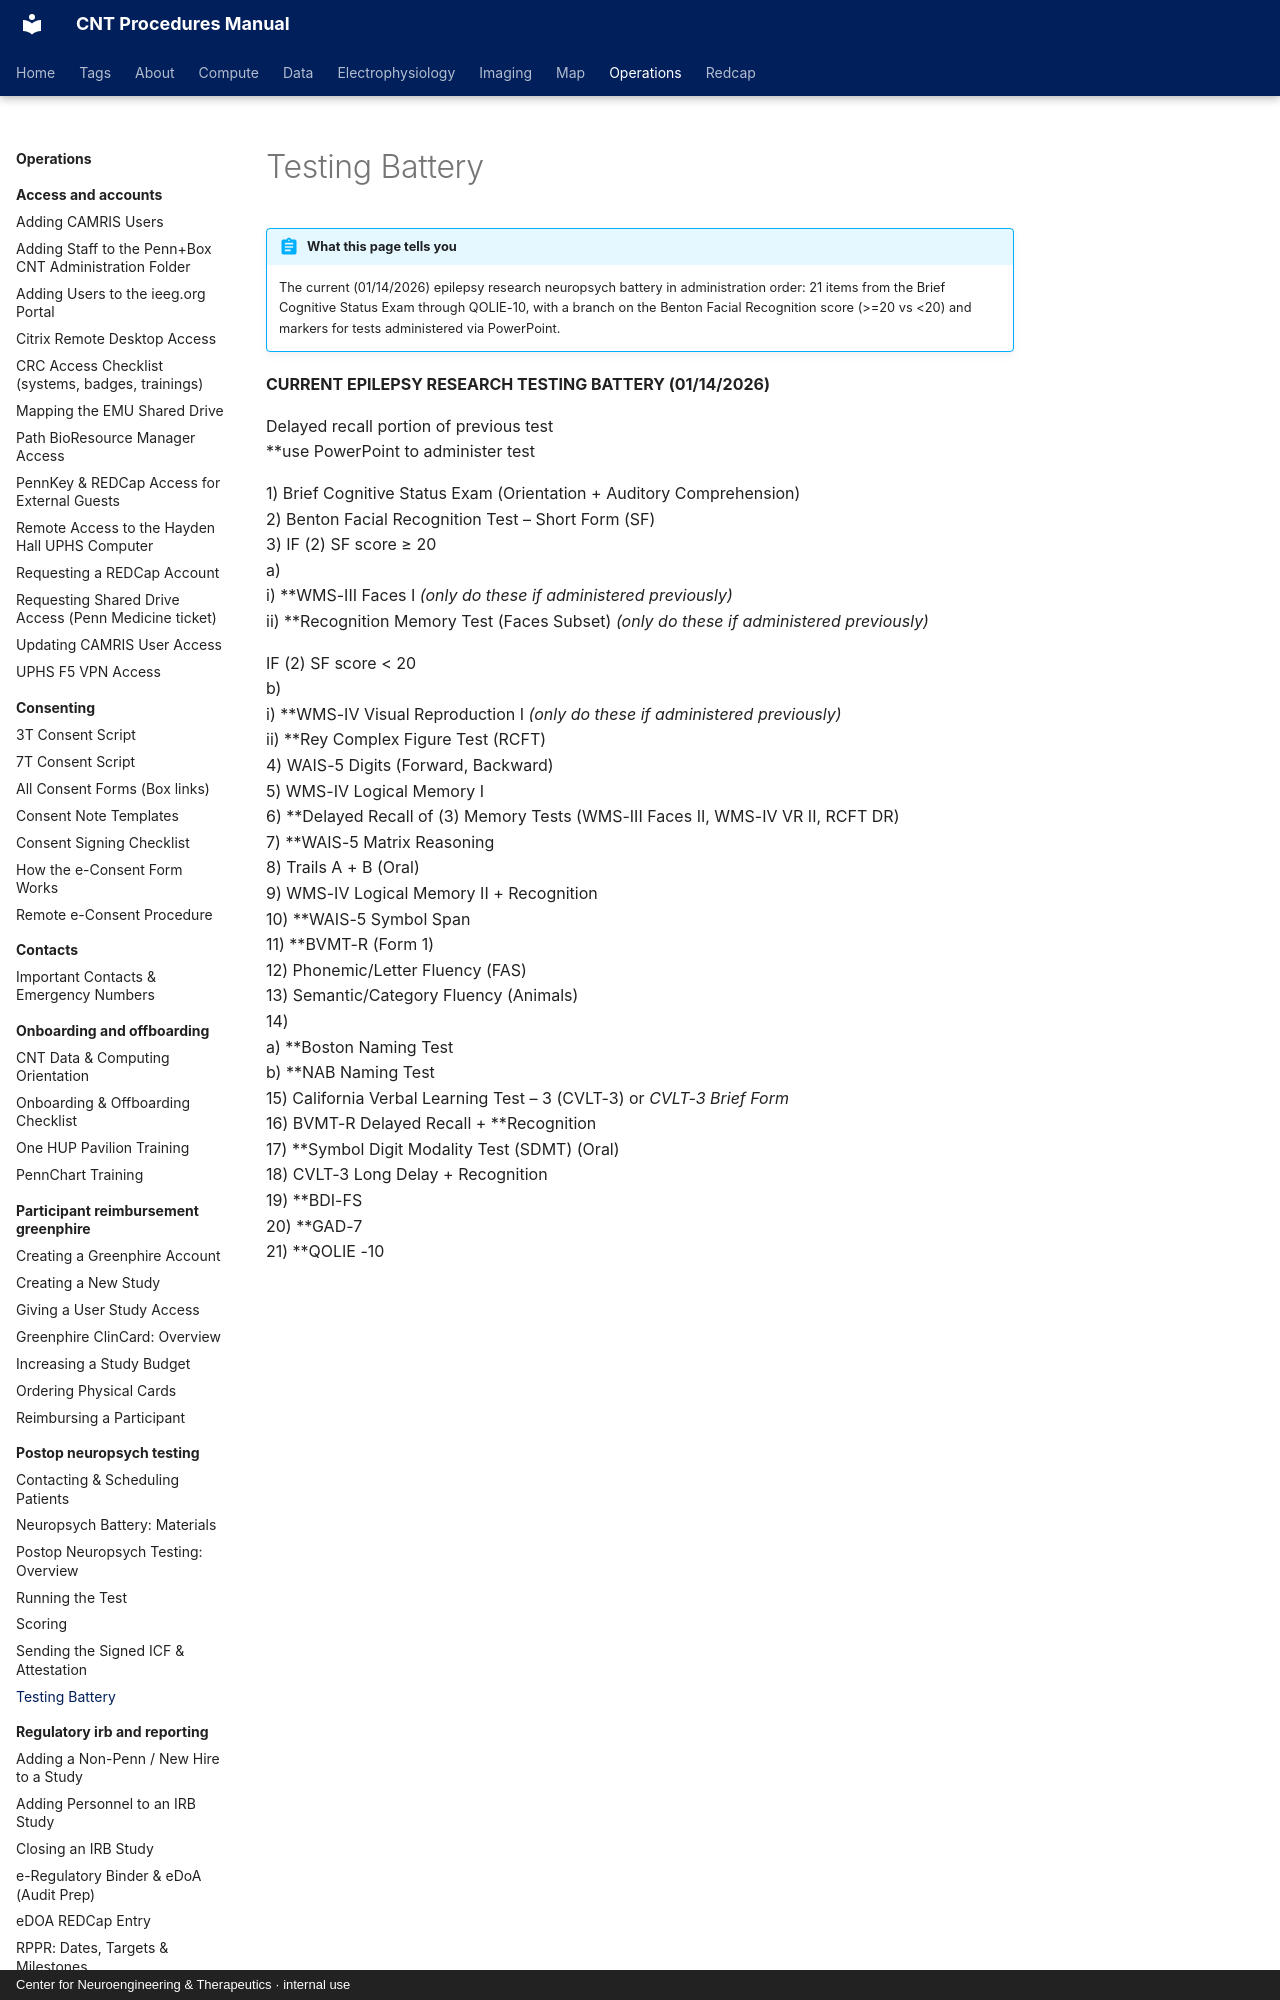

repository: penn-cnt/cnt-procedures · page: operations/postop-neuropsych-testing/testing-battery/index.html · generator: mkdocs · copyright: Center for Neuroengineering & Therapeutics · internal use

---
title: "Testing Battery"
stage: "Data Collection"
roles: [crc]
order: 4
---

# Testing Battery

!!! abstract "What this page tells you"
    The current (01/14/2026) epilepsy research neuropsych battery in administration order: 21 items from the Brief Cognitive Status Exam through QOLIE-10, with a branch on the Benton Facial Recognition score (>=20 vs <20) and markers for tests administered via PowerPoint.

**CURRENT EPILEPSY RESEARCH TESTING BATTERY (01/14/2026)**

Delayed recall portion of previous test
\*\*use PowerPoint to administer test

1) Brief Cognitive Status Exam (Orientation + Auditory Comprehension)
2) Benton Facial Recognition Test – Short Form (SF)
3) IF (2) SF score ≥ 20
a)         
i) \*\*WMS-III Faces I _(only do these if administered previously)_
ii) \*\*Recognition Memory Test (Faces Subset) _(only do these if administered previously)_
